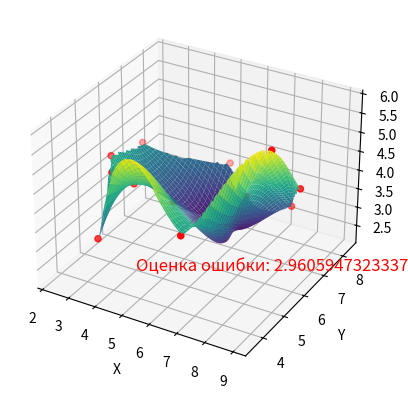

The script that saved this image:
import numpy as np
import matplotlib.pyplot as plt
from mpl_toolkits.mplot3d import Axes3D
from scipy.interpolate import griddata

# Заданные точки данных
x = np.array([2.31, 2.65, 3.12, 3.67, 3.99, 4.34, 4.89, 5.34, 5.87, 6.88, 7.13, 7.45, 7.89, 8.41, 8.95])
y = np.array([7.34, 5.54, 6.24, 3.76, 4.98, 3.67, 8.35, 7.55, 4.45, 3.54, 5.34, 5.76, 7.43, 5.65, 6.34])
z = np.array([3.98, 4.54, 3.76, 3.45, 4.34, 5.34, 3.45, 2.34, 4.54, 4.34, 3.76, 4.34, 3.34, 5.76, 4.56])

# Создание сетки для визуализации
x_grid, y_grid = np.meshgrid(np.linspace(min(x), max(x), 100), np.linspace(min(y), max(y), 100))

# Интерполяция для создания поверхности
z_grid = griddata((x, y), z, (x_grid, y_grid), method='cubic')

# Вычисление остатков (ошибок аппроксимации)
residuals = z - griddata((x, y), z, (x, y), method='cubic')

# Построение поверхности
fig = plt.figure()
ax = fig.add_subplot(111, projection='3d')
ax.plot_surface(x_grid, y_grid, z_grid, cmap='viridis')

# Построение заданных точек
ax.scatter(x, y, z, c='red', marker='o')

ax.set_xlabel('X')
ax.set_ylabel('Y')
ax.set_zlabel('Z')

# Добавление оценки ошибки на график
error_estimation = np.mean(np.abs(residuals))
ax.text(4, 5, 2, f'Оценка ошибки: {error_estimation}', color='red', fontsize=12)

plt.show()